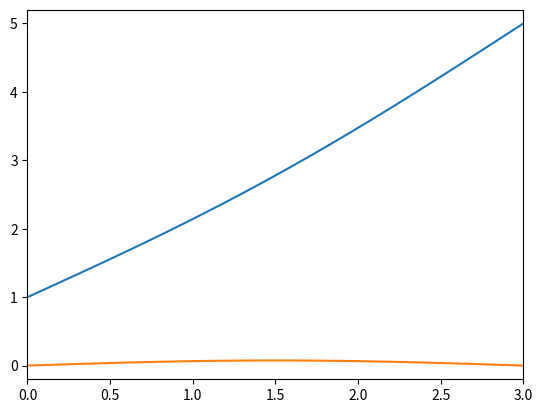

Reproduce this figure in Python.
# [redacted]
# [redacted]

import numpy as np
from scipy.linalg import solve_banded, inv

class animatedWave:
    
    def __init__(self,L,N,tau,tMax):
        from numpy import linspace
        
        # Define member variables
        self.L = L
        self.N = N
        self.tau = tau
        self.tMax = tMax
        
        self.L = 3.
        
        self.a=self.L/np.pi
        
        # Build cell-centered grid with ghost points
        self.dx = (L)/float(N)
        #self.x = linspace(self.dx/2., L-self.dx/2., self.N)
        self.x = linspace(0.-self.dx/2., L+self.dx/2., self.N+2)
        
    def D(self, x):
        return 2.
        
    def initialize(self):
        # Initialize y which holds initial disturbance
        self.TInit = np.sin(np.pi*self.x/float(self.L))
        
    def loadMatrices(self):
        self.A = np.zeros([self.N+2,self.N+2])
        self.B = np.zeros([self.N+2,self.N+2])
        
        self.A[0,0]=0.5
        self.A[0,1]=0.5
        self.A[-1,-1]=0.5
        self.A[-1,-2]=0.5
        self.B[0,0]=0
        self.B[-1,-1]=0
        '''
        self.B[0,0]=0.5
        self.B[0,1]=0.5
        self.B[-1,-1]=0.5*5
        self.B[-1,-2]=0.5*5
        '''
        
        for i in range(1,self.N+1):
            self.A[i,i-1] = -self.D(self.x[i]-self.dx/2.)
            self.A[i,i] = 2*self.dx**2 / self.tau + (self.D(self.x[i]+self.dx/2.) + self.D(self.x[i]-self.dx/2.))
            self.A[i,i+1] = -self.D(self.x[i]+self.dx/2.)
            self.B[i,i-1] = self.D(self.x[i]-self.dx/2.)
            self.B[i,i] = 2*self.dx**2 / self.tau - (self.D(self.x[i]+self.dx/2.) + self.D(self.x[i]-self.dx/2.))
            self.B[i,i+1] = self.D(self.x[i]+self.dx/2.)
        
        self.ab = np.zeros([3,self.N+2])
        print(self.ab)
        for i in range(3):
            for j in range(self.N+2):
                if i+j-1 >= 0 and i+j-1 < self.N+1:
                    self.ab[i,j] = self.A[i+j-1, j]
        print(self.ab)
        print(self.ab[0,4])
        
    def animate(self):
        from numpy import zeros_like,copy
        from matplotlib import pyplot as plt
        T=self.TInit
        
        # Initialize time and counter
        t=0
        counter=0
        
        #Loop over time
        while t < self.tMax:
            '''
            #Calculate yNew
            Ainv = inv(self.A)
            #Binv = inv(self.B)
            print(Ainv)
            bandedM = inv(np.dot(Ainv,self.B))
            print(bandedM)
            TNew = solve_banded((1,1), bandedM, T)
            '''
            r = np.dot(self.B, T)
            r[0] = 1.
            r[-1] = 5.
            TNew = np.dot(inv(self.A), r) #solve_banded((1,1), self.ab, r) 
            
            #Enforce boundary conditions to set values for ghost points.
            #TNew = np.append(0,np.append(TNew,0))
            
            TExact = self.TInit*self.a*np.exp((-self.D(self.x) * np.pi**2/float(self.L**2))*t)
            
            if counter % 20 == 0:
                #Animate the wave periodically
                plt.clf()
                plt.plot(self.x, TNew)
                plt.plot(self.x, TExact)
                plt.xlim(0,self.L)
                plt.ylim(-0.2,5.2)
                plt.draw()
                plt.pause(0.002)
                
            
            # Let yOld be equal to y
            T = TNew
            
            t += self.tau
            counter += 1
            
        error = np.mean(abs(TExact - T))
        print("Error: " + str(error))

# Get initial components
L=3.
N=40
tau=0.002
tmax = 1.2

# Calculate h
h = (L)/float(N)

# Find C
C = tau/float(h**2)
#print(C)
# C is about 0.5


# Initialize the wave
wave = animatedWave(L,N,tau,tmax)
wave.initialize()
wave.loadMatrices()
# Animate the wave over time
wave.animate()
